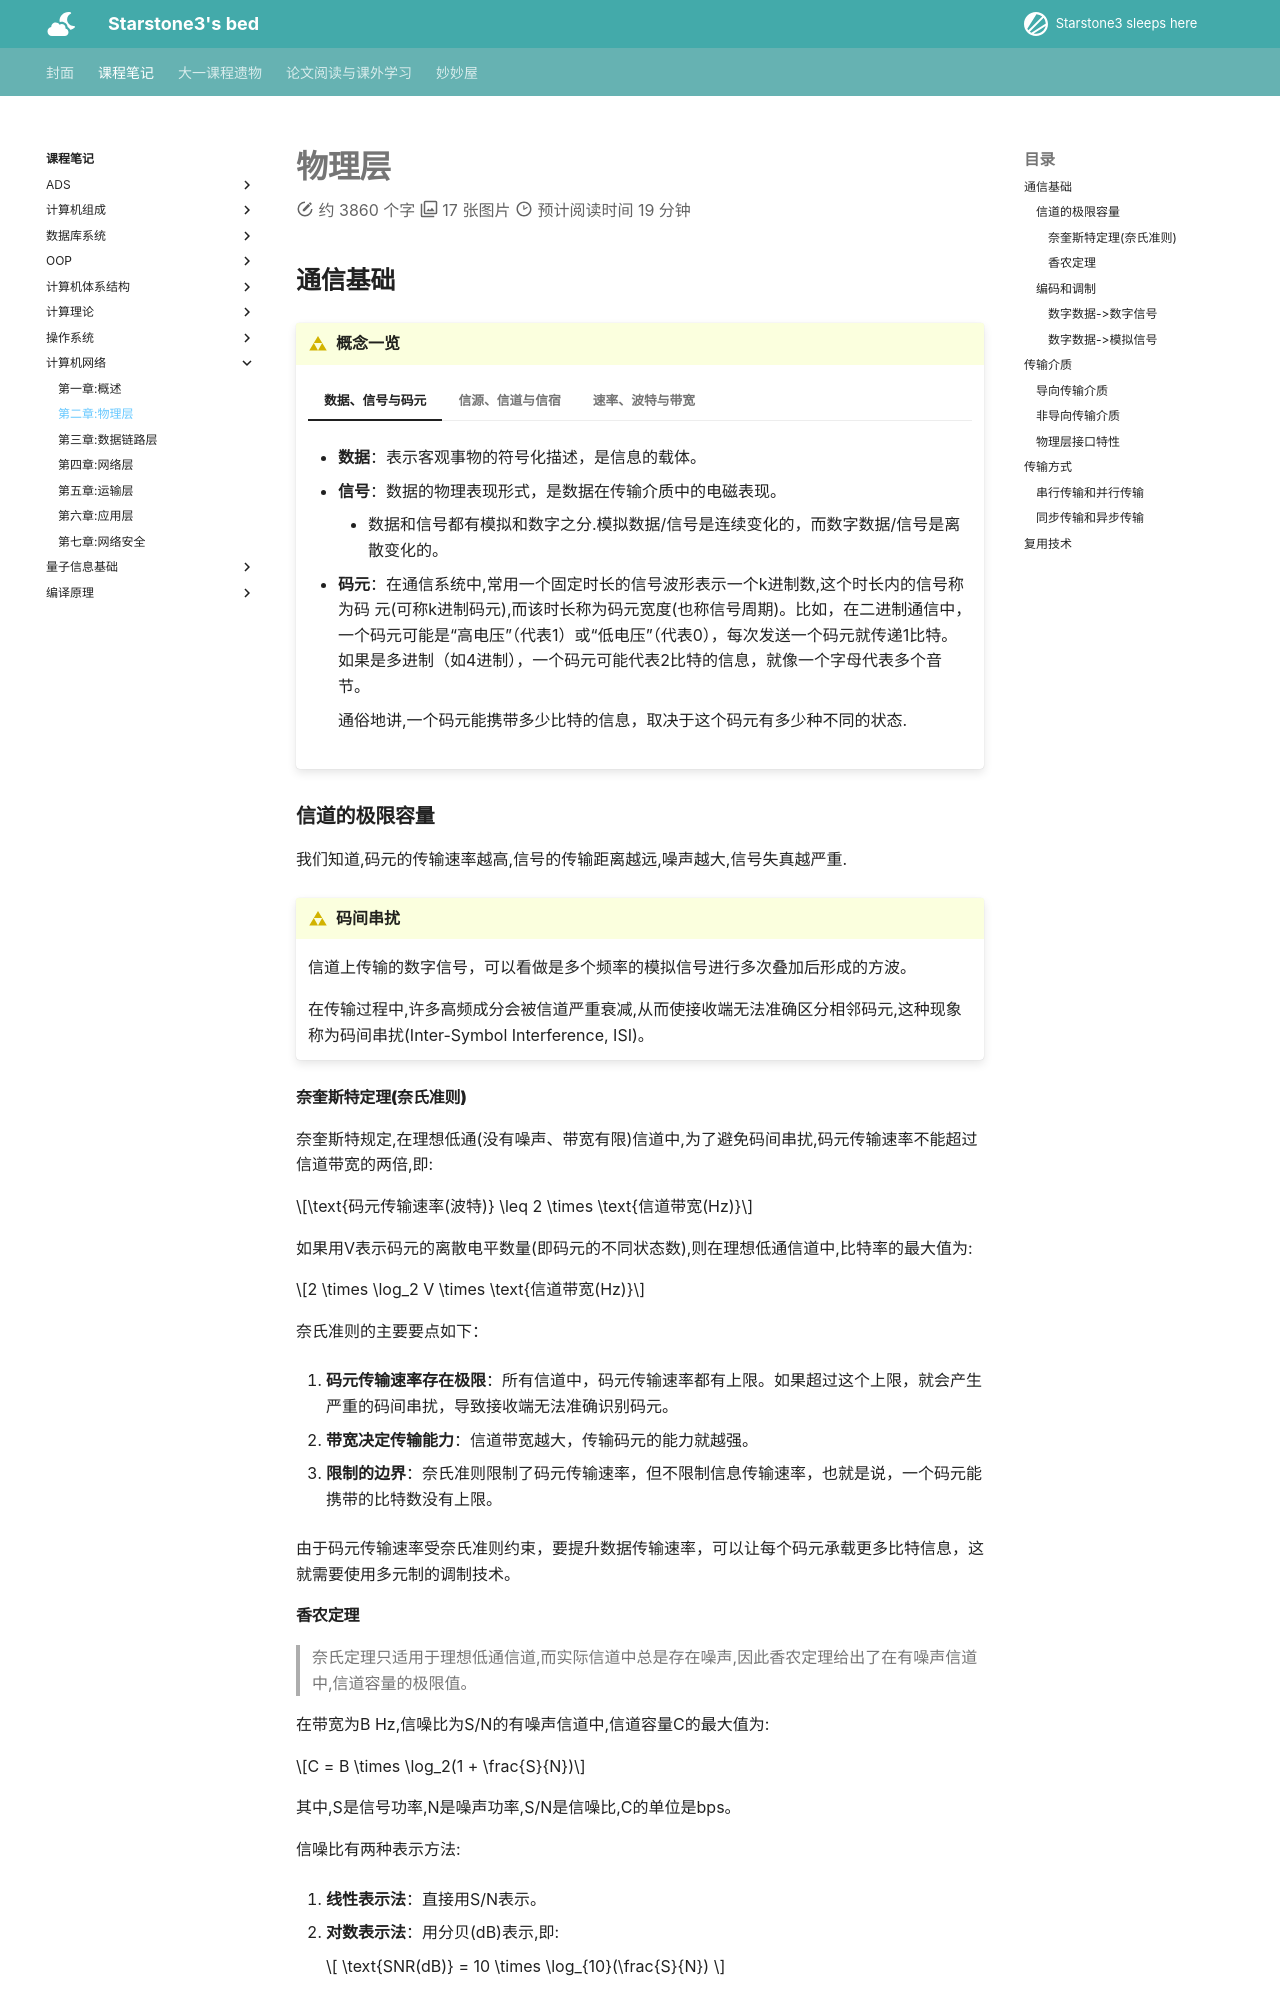

repository: starstone3/starstone3.github.io · page: incourse/CN/ch2/index.html · generator: mkdocs

---
comments: true
---

# 物理层

## 通信基础

!!! definition "概念一览"
    === "数据、信号与码元"
        + **数据**：表示客观事物的符号化描述，是信息的载体。

        + **信号**：数据的物理表现形式，是数据在传输介质中的电磁表现。
            - 数据和信号都有模拟和数字之分.模拟数据/信号是连续变化的，而数字数据/信号是离散变化的。

        + **码元**：在通信系统中,常用一个固定时长的信号波形表示一个k进制数,这个时长内的信号称为码 元(可称k进制码元),而该时长称为码元宽度(也称信号周期)。比如，在二进制通信中，一个码元可能是“高电压”（代表1）或“低电压”（代表0），每次发送一个码元就传递1比特。如果是多进制（如4进制），一个码元可能代表2比特的信息，就像一个字母代表多个音节。

            通俗地讲,一个码元能携带多少比特的信息，取决于这个码元有多少种不同的状态.
    === "信源、信道与信宿"
        + **信源**：信息的产生者,如计算机、手机等。

        + **信宿**：信息的接收者,如计算机、手机等。

        + **信道**：信息传输的媒介,如双绞线、光纤、无线电波等。

        <div align="center">
            <img src="../../../image/mac107.png" alt="一个单向通信系统的模型" width="60%">
            <br>
            <caption>一个单向通信系统的模型</caption>
        </div>

        信道按传输信号形式的不同，可分为两大类：传送模拟信号的模拟信道和传送数字信号的数字信道；按传输介质的不同，可分为无线信道和有线信道。
        
        信道上传送的信号分为基带信号和宽带信号。基带信号是由信源发出的未经过调制的原始电信号，当在信道中直接传送基带信号时，称为基带传输；宽带信号则先将基带信号进行调制，形成频分复用模拟信号，然后送到信道上传输，称为宽带传输。
        
        数据传输方式分为串行传输和并行传输。串行传输是指逐比特地按序依次传输，并行传输是指若干比特通过多个通信信道同时传输。串行传输适用于长距离通信，如计算机网络；并行传输适用于近距离通信，常用于计算机内部，如CPU与主存之间。
        
        从通信双方信息的交互方式看，可分为三种基本方式：
        
        1. **单向通信**：只有单方向的通信，没有反向交互，如无线电广播、电视广播等。

        2. **半双工通信**：通信双方都可以发送或接收信息，但任何一方不能同时发送和接收信息。

        3. **全双工通信**：通信双方可以同时发送和接收信息。
        
        单向通信只需一个信道，而半双工通信或全双工通信都需要两个信道，每个方向一个信道。


    === "速率、波特与带宽"
        + 速率有两种形式:

            - 码元传输速率：指单位时间内传送的码元数，通常以波特（Baud）为单位。

            - 比特率：指单位时间内传送的比特数，通常以bps（bit per second）为单位。

        + 带宽在之前已经讲过,描述信号频率的范围或最高数据传输速率

        !!! tip
            如果一个码元携带n比特的信息,那么码元速率和比特率的关系为:
            
            $$\text{比特率(bps)} = n \times \text{码元速率(波特)}$$

### 信道的极限容量

我们知道,码元的传输速率越高,信号的传输距离越远,噪声越大,信号失真越严重.

!!! definition "码间串扰"
    信道上传输的数字信号，可以看做是多个频率的模拟信号进行多次叠加后形成的方波。

    在传输过程中,许多高频成分会被信道严重衰减,从而使接收端无法准确区分相邻码元,这种现象称为码间串扰(Inter-Symbol Interference, ISI)。
